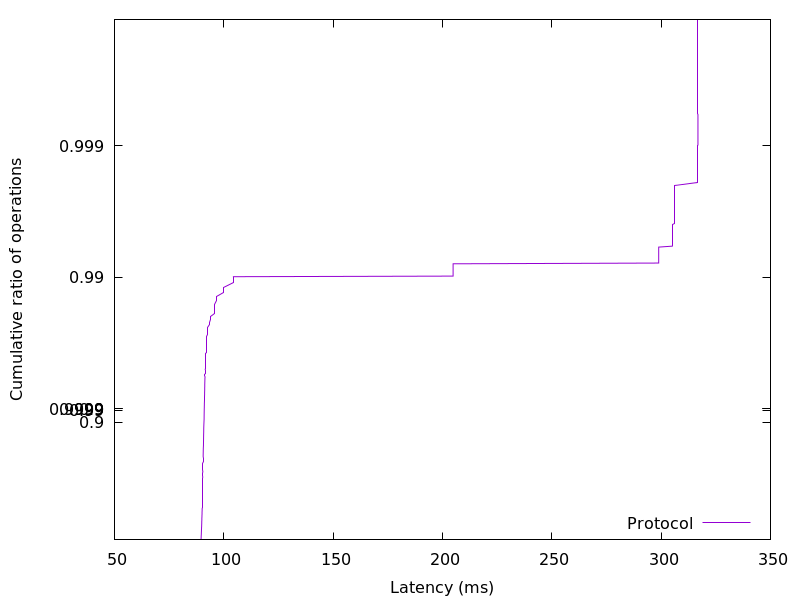

Source data for this figure (header and first rows):
89.563648, 0.01
89.59, 0.02
89.62, 0.03
89.62, 0.04
89.64, 0.05
89.66, 0.06
89.68, 0.07
89.68, 0.08
89.7, 0.09
89.71, 0.1
89.72, 0.11
89.73, 0.12
89.75, 0.13
89.75, 0.14
89.76, 0.15
89.78, 0.16
89.8, 0.17
89.82, 0.18
89.83, 0.19
89.84, 0.2
89.85, 0.21
89.87, 0.22
89.88, 0.23
89.89, 0.24
89.9, 0.25
89.92, 0.26
89.93, 0.27
89.93, 0.28
89.94, 0.29
89.96, 0.3
89.97, 0.31
89.98, 0.32
89.99, 0.33
90.01, 0.34
90.02, 0.35
90.03, 0.36
90.05, 0.37
90.06, 0.38
90.07, 0.39
90.09, 0.4
90.1, 0.41
90.11, 0.42
90.12, 0.43
90.13, 0.44
90.14, 0.45
90.15, 0.46
90.15, 0.47
90.16, 0.48
90.17, 0.49
90.18, 0.5
90.2, 0.51
90.21, 0.52
90.22, 0.53
90.22, 0.54
90.25, 0.55
90.25, 0.56
90.26, 0.57
90.27, 0.58
90.28, 0.59
90.3, 0.6
90.31, 0.61
... 298 more rows
